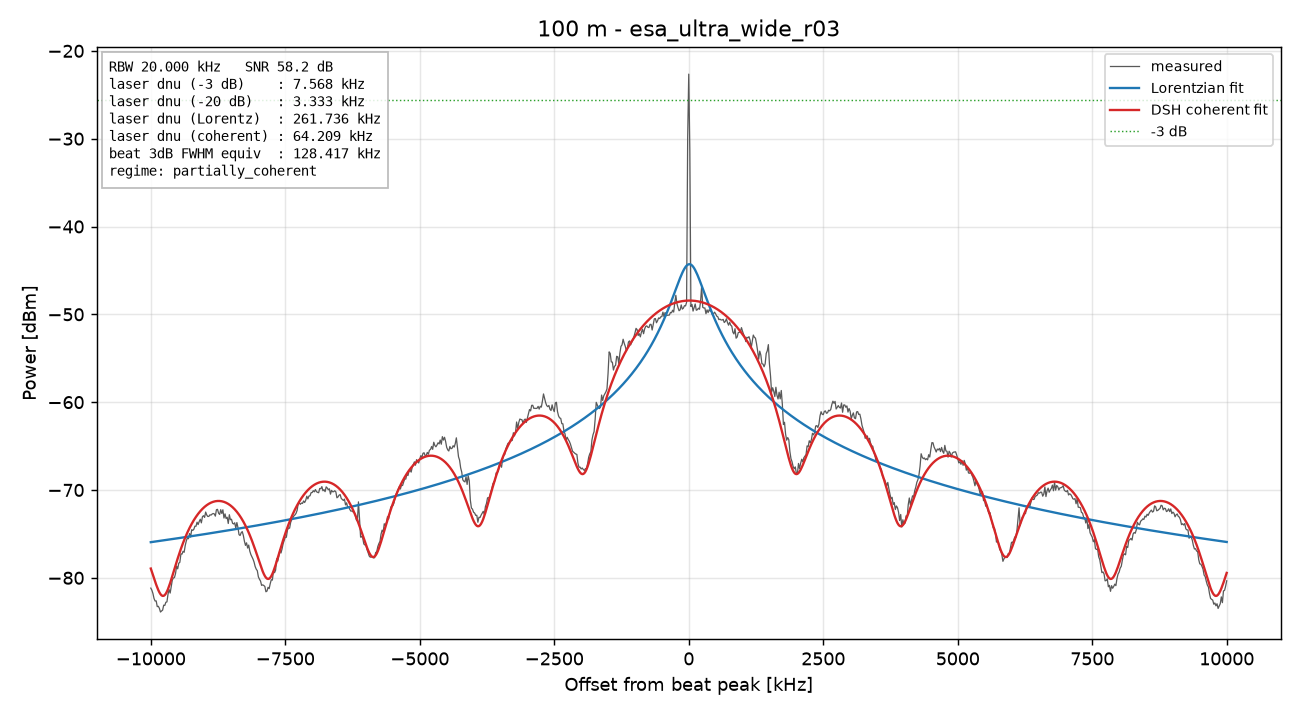

Values plotted in this chart, from the file beside it:
freq_Hz, power_dBm
70000000, -81.17
70020000, -81.41
70040000, -81.79
70060000, -82.35
70080000, -82.64
70100000, -82.63
70120000, -83.28
70140000, -83.24
70160000, -83.48
70180000, -83.9
70200000, -83.78
70220000, -83.68
70240000, -83.11
70260000, -83.15
70280000, -82.78
70300000, -82.75
70320000, -81.87
70340000, -81.34
70360000, -81.74
70380000, -80.96
70400000, -80.26
70420000, -80.02
70440000, -79.97
70460000, -79.51
70480000, -78.67
70500000, -78.98
70520000, -78.34
70540000, -78.23
70560000, -77.27
70580000, -77.3
70600000, -76.98
70620000, -77.1
70640000, -76.32
70660000, -75.8
70680000, -75.46
70700000, -75.55
70720000, -74.96
70740000, -75.36
70760000, -74.52
70780000, -74.6
70800000, -74.47
70820000, -74.12
70840000, -74.13
70860000, -73.67
70880000, -73.94
70900000, -73.58
70920000, -73.33
70940000, -73.74
70960000, -73.04
70980000, -72.93
71000000, -73.12
71020000, -72.51
71040000, -72.85
71060000, -73.02
71080000, -73
71100000, -72.83
71120000, -72.86
71140000, -72.74
71160000, -72.68
71180000, -72.72
... 941 more rows
